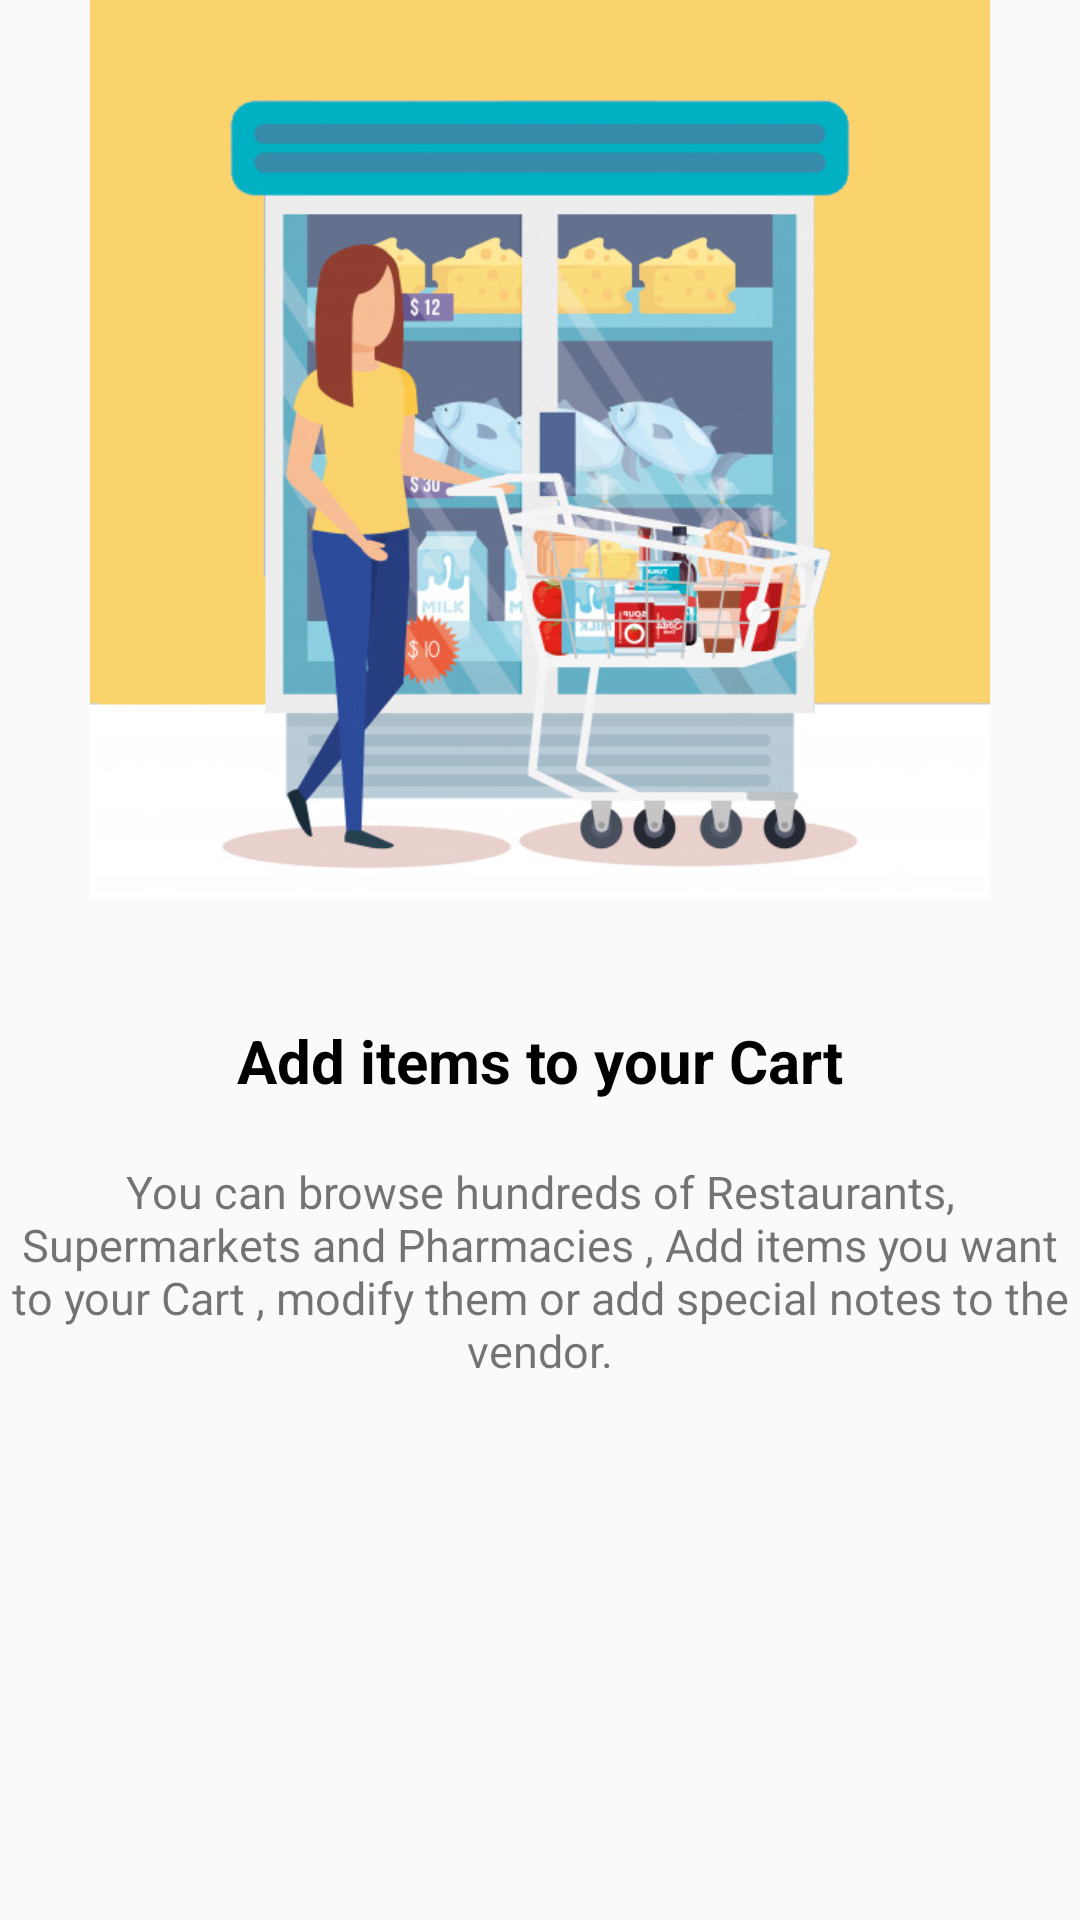

Reconstruct the res/layout file that produces this screen, plus the resources it refers to.
<!-- AndroidManifest.xml: application theme AppTheme -->
<!-- res/layout/fragment_tutorial_fragment1.xml -->
<?xml version="1.0" encoding="utf-8"?>
<androidx.constraintlayout.widget.ConstraintLayout xmlns:android="http://schemas.android.com/apk/res/android"
    xmlns:tools="http://schemas.android.com/tools"
    xmlns:app="http://schemas.android.com/apk/res-auto"
    android:layout_width="match_parent"
    android:layout_height="match_parent"
    tools:context=".ui.Fragments.TutorialFragment1">

    <ImageView
        android:id="@+id/image"
        android:layout_width="300dp"
        android:layout_height="300dp"
        android:src="@drawable/shoppingicon"
        app:layout_constraintLeft_toLeftOf="parent"
        app:layout_constraintRight_toRightOf="parent"
        app:layout_constraintTop_toTopOf="parent"
        tools:ignore="ContentDescription" />

    <TextView
        android:id="@+id/title"
        android:layout_width="wrap_content"
        android:layout_height="wrap_content"
        android:layout_marginTop="40dp"
        android:text="@string/tutorial1_title"
        android:textAlignment="center"
        android:textColor="@android:color/black"
        android:textSize="20sp"
        android:textStyle="bold"
        app:layout_constraintEnd_toEndOf="parent"
        app:layout_constraintStart_toStartOf="parent"
        app:layout_constraintTop_toBottomOf="@id/image" />

    <TextView
        android:layout_width="wrap_content"
        android:layout_height="wrap_content"
        android:layout_marginTop="20dp"
        android:text="@string/tutorial1_des"
        android:textAlignment="center"
        android:textSize="15sp"
        app:layout_constraintStart_toStartOf="parent"
        app:layout_constraintTop_toBottomOf="@id/title" />

</androidx.constraintlayout.widget.ConstraintLayout>
<!-- resources referenced by this layout -->
<resources>
  <!-- drawable shoppingicon: png bitmap (drawable-mdpi, 228756 bytes) -->
  <string name="tutorial1_des">You can browse hundreds of Restaurants, Supermarkets and Pharmacies , Add items you want to your Cart , modify them or add special notes to the vendor.</string>
  <string name="tutorial1_title">Add items to your Cart</string>
  <style name="AppTheme" parent="Theme.AppCompat.Light.DarkActionBar">
  
          <item name="colorPrimary">@color/colorPrimary</item>
          <item name="colorPrimaryDark">@color/colorPrimaryDark</item>
          <item name="colorAccent">@color/colorAccent</item>
          <item name="android:windowTranslucentStatus">true</item>
          <item name="android:windowTranslucentNavigation">true</item>
      </style>
  <color name="colorPrimary">#F3DC43</color>
  <color name="colorPrimaryDark">#F3E143</color>
  <color name="colorAccent">#B7F5CC</color>
</resources>
